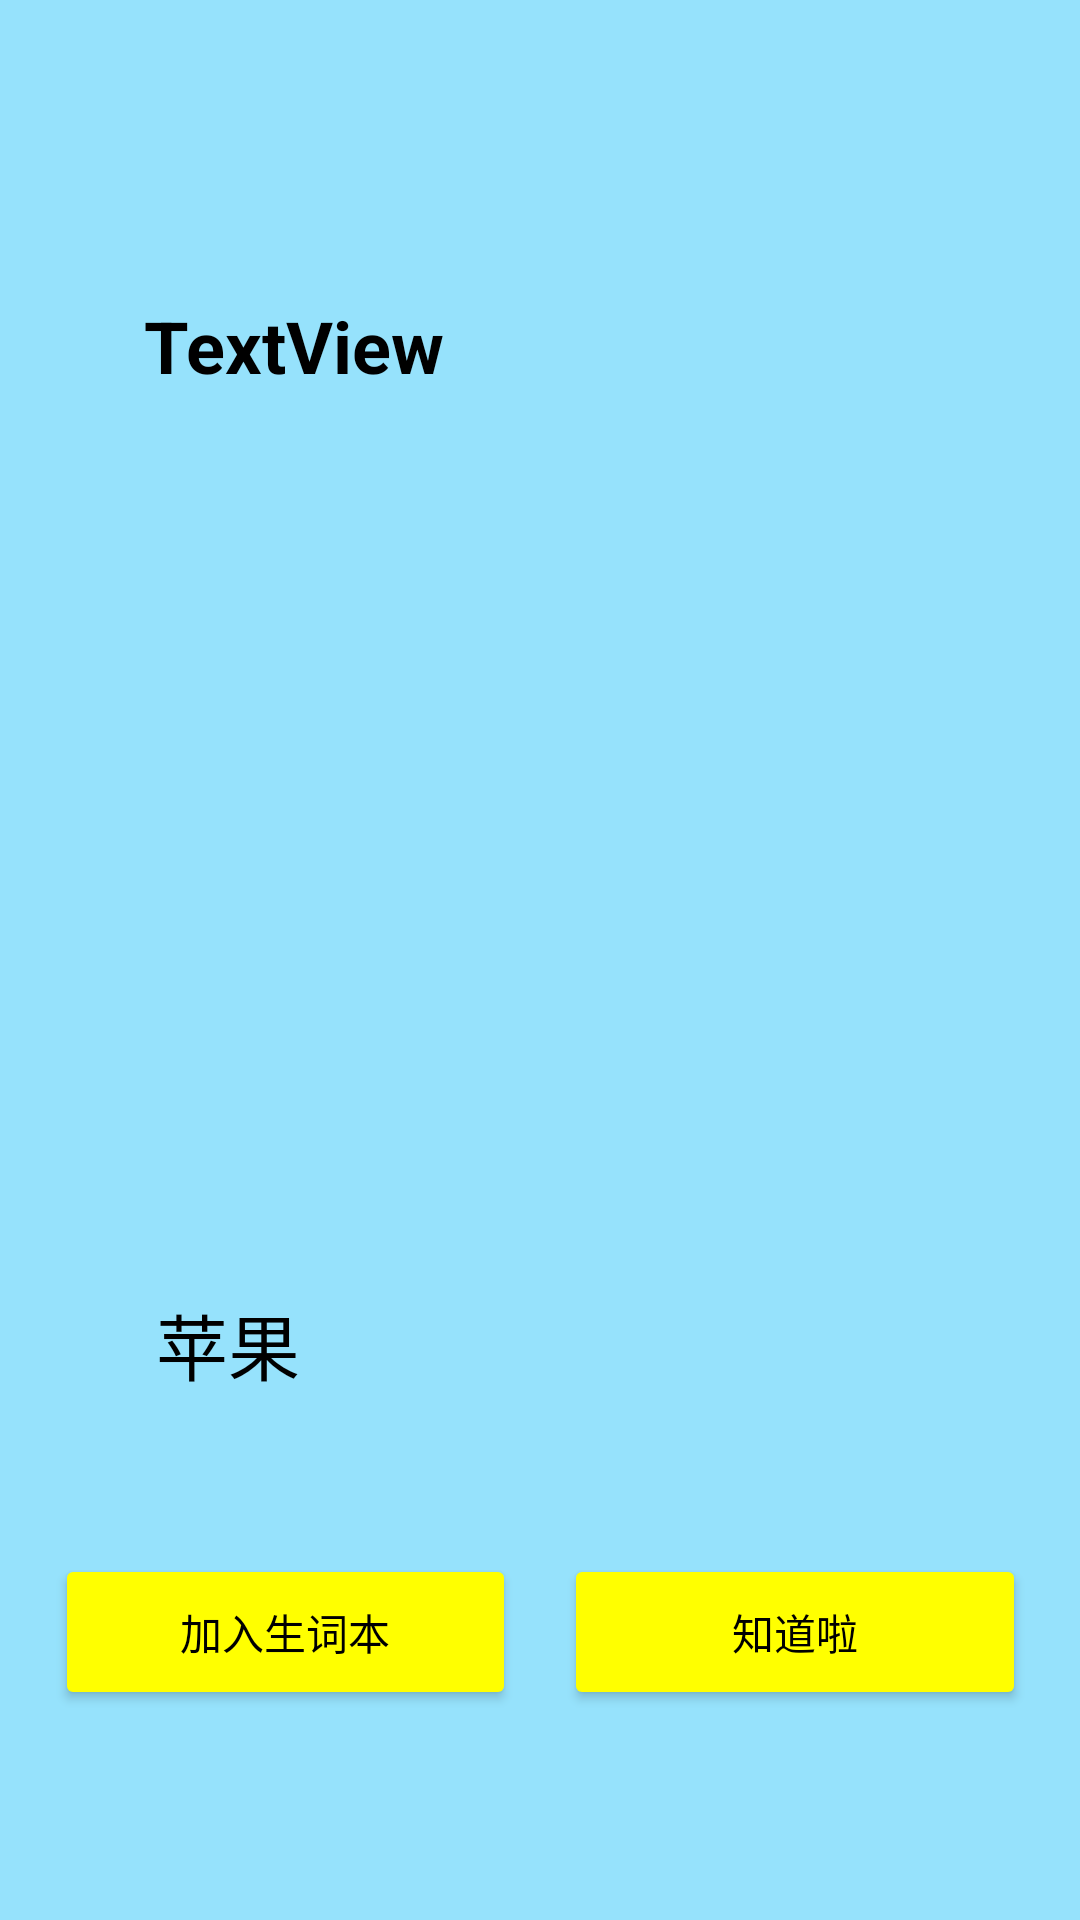

Reconstruct the res/layout file that produces this screen, plus the resources it refers to.
<!-- AndroidManifest.xml: application theme AppTheme -->
<!-- res/layout/activity_detail.xml -->
<?xml version="1.0" encoding="utf-8"?>
<layout xmlns:android="http://schemas.android.com/apk/res/android"
    xmlns:app="http://schemas.android.com/apk/res-auto"
    xmlns:tools="http://schemas.android.com/tools">

    <data>

    </data>

    <androidx.constraintlayout.widget.ConstraintLayout
        android:layout_width="match_parent"
        android:layout_height="match_parent"
        android:background="@color/colorBackground"
        app:layout_constraintEnd_toStartOf="@+id/guideline27"
        app:layout_constraintStart_toStartOf="@+id/guideline27"
        tools:context=".ui.memory.DetailActivity">

        <androidx.constraintlayout.widget.Guideline
            android:id="@+id/guideline25"
            android:layout_width="wrap_content"
            android:layout_height="wrap_content"
            android:orientation="vertical"
            app:layout_constraintGuide_percent="0.05109489" />

        <androidx.constraintlayout.widget.Guideline
            android:id="@+id/guideline27"
            android:layout_width="wrap_content"
            android:layout_height="wrap_content"
            android:orientation="vertical"
            app:layout_constraintGuide_percent="0.5" />

        <androidx.constraintlayout.widget.Guideline
            android:id="@+id/guideline28"
            android:layout_width="wrap_content"
            android:layout_height="wrap_content"
            android:orientation="vertical"
            app:layout_constraintGuide_percent="0.1" />

        <androidx.constraintlayout.widget.Guideline
            android:id="@+id/guideline29"
            android:layout_width="0dp"
            android:layout_height="0dp"
            android:orientation="vertical"
            app:layout_constraintGuide_percent="0.9" />

        <androidx.constraintlayout.widget.Guideline
            android:id="@+id/guideline26"
            android:layout_width="wrap_content"
            android:layout_height="wrap_content"
            android:orientation="vertical"
            app:layout_constraintGuide_percent="0.95" />

        <androidx.constraintlayout.widget.Guideline
            android:id="@+id/guideline30"
            android:layout_width="wrap_content"
            android:layout_height="wrap_content"
            android:orientation="horizontal"
            app:layout_constraintGuide_percent="0.05" />

        <androidx.constraintlayout.widget.Guideline
            android:id="@+id/guideline31"
            android:layout_width="wrap_content"
            android:layout_height="wrap_content"
            android:orientation="horizontal"
            app:layout_constraintGuide_percent="0.13" />

        <androidx.constraintlayout.widget.Guideline
            android:id="@+id/guideline32"
            android:layout_width="wrap_content"
            android:layout_height="wrap_content"
            android:orientation="horizontal"
            app:layout_constraintGuide_percent="0.23" />

        <androidx.constraintlayout.widget.Guideline
            android:id="@+id/guideline33"
            android:layout_width="wrap_content"
            android:layout_height="wrap_content"
            android:orientation="horizontal"
            app:layout_constraintGuide_percent="0.27" />

        <androidx.constraintlayout.widget.Guideline
            android:id="@+id/guideline34"
            android:layout_width="wrap_content"
            android:layout_height="wrap_content"
            android:orientation="horizontal"
            app:layout_constraintGuide_percent="0.9" />

        <androidx.constraintlayout.widget.Guideline
            android:id="@+id/guideline35"
            android:layout_width="wrap_content"
            android:layout_height="wrap_content"
            android:orientation="horizontal"
            app:layout_constraintGuide_percent="0.8" />

        <androidx.constraintlayout.widget.Guideline
            android:id="@+id/guideline36"
            android:layout_width="wrap_content"
            android:layout_height="wrap_content"
            android:orientation="horizontal"
            app:layout_constraintGuide_percent="0.75" />

        <androidx.constraintlayout.widget.Guideline
            android:id="@+id/guideline37"
            android:layout_width="wrap_content"
            android:layout_height="wrap_content"
            android:orientation="horizontal"
            app:layout_constraintGuide_percent="0.65" />

        <androidx.constraintlayout.widget.Guideline
            android:id="@+id/guideline44"
            android:layout_width="wrap_content"
            android:layout_height="wrap_content"
            android:orientation="horizontal"
            app:layout_constraintGuide_percent="0.58" />

        <Button
            android:id="@+id/buttonNext"
            android:layout_width="0dp"
            android:layout_height="0dp"
            android:layout_marginStart="8dp"
            android:layout_marginTop="6dp"
            android:layout_marginBottom="6dp"
            android:backgroundTint="#FFFF00"
            android:text="知道啦"
            android:textColor="#000000"
            app:layout_constraintBottom_toTopOf="@+id/guideline34"
            app:layout_constraintEnd_toStartOf="@+id/guideline26"
            app:layout_constraintHorizontal_bias="0.51"
            app:layout_constraintStart_toStartOf="@+id/guideline27"
            app:layout_constraintTop_toTopOf="@+id/guideline35" />

        <TextView
            android:id="@+id/textViewChineseMeanningDetail"
            android:layout_width="0dp"
            android:layout_height="0dp"
            android:layout_marginTop="5dp"
            android:layout_marginBottom="5dp"
            android:gravity="center|left"
            android:paddingLeft="16dp"
            android:text="苹果"
            android:textColor="#000000"
            android:textSize="24sp"
            app:layout_constraintBottom_toTopOf="@+id/guideline36"
            app:layout_constraintEnd_toStartOf="@+id/guideline29"
            app:layout_constraintStart_toStartOf="@+id/guideline28"
            app:layout_constraintTop_toTopOf="@+id/guideline37" />

        <Button
            android:id="@+id/buttonAddToNew"
            android:layout_width="0dp"
            android:layout_height="0dp"
            android:layout_marginTop="6dp"
            android:layout_marginEnd="8dp"
            android:layout_marginBottom="6dp"
            android:backgroundTint="#FFFF00"
            android:text="加入生词本"
            android:textColor="#000000"
            app:layout_constraintBottom_toTopOf="@+id/guideline34"
            app:layout_constraintEnd_toStartOf="@+id/guideline27"
            app:layout_constraintStart_toStartOf="@+id/guideline25"
            app:layout_constraintTop_toTopOf="@+id/guideline35" />

        <TextView
            android:id="@+id/textViewDetail"
            android:layout_width="0dp"
            android:layout_height="0dp"
            android:gravity="center|left"
            android:paddingLeft="12dp"
            android:text="TextView"
            android:textColor="#000000"
            android:textSize="24sp"
            android:textStyle="bold"
            app:layout_constraintBottom_toTopOf="@+id/guideline32"
            app:layout_constraintEnd_toStartOf="@+id/guideline29"
            app:layout_constraintStart_toStartOf="@+id/guideline28"
            app:layout_constraintTop_toTopOf="@+id/guideline31" />

        <ImageView
            android:id="@+id/imageView2"
            android:layout_width="0dp"
            android:layout_height="0dp"
            app:layout_constraintBottom_toTopOf="@+id/guideline44"
            app:layout_constraintEnd_toStartOf="@+id/guideline29"
            app:layout_constraintHorizontal_bias="0.5"
            app:layout_constraintStart_toStartOf="@+id/guideline28"
            app:layout_constraintTop_toTopOf="@+id/guideline33"
            app:srcCompat="@drawable/ic_launcher_background" />

    </androidx.constraintlayout.widget.ConstraintLayout>
</layout>
<!-- resources referenced by this layout -->
<resources>
  <color name="colorBackground">#6600BEFF</color>
  <style name="AppTheme" parent="Theme.AppCompat.Light">
  
          
          <item name="colorPrimary">@color/colorPrimary</item>
          <item name="colorPrimaryDark">@color/colorPrimaryDark</item>
          <item name="colorAccent">@color/colorAccent</item>
          
          <item name="android:windowNoTitle">true</item>
      </style>
  <color name="colorPrimary">#03A9F4</color>
  <color name="colorPrimaryDark">#3700B3</color>
  <color name="colorAccent">#03DAC5</color>
</resources>
